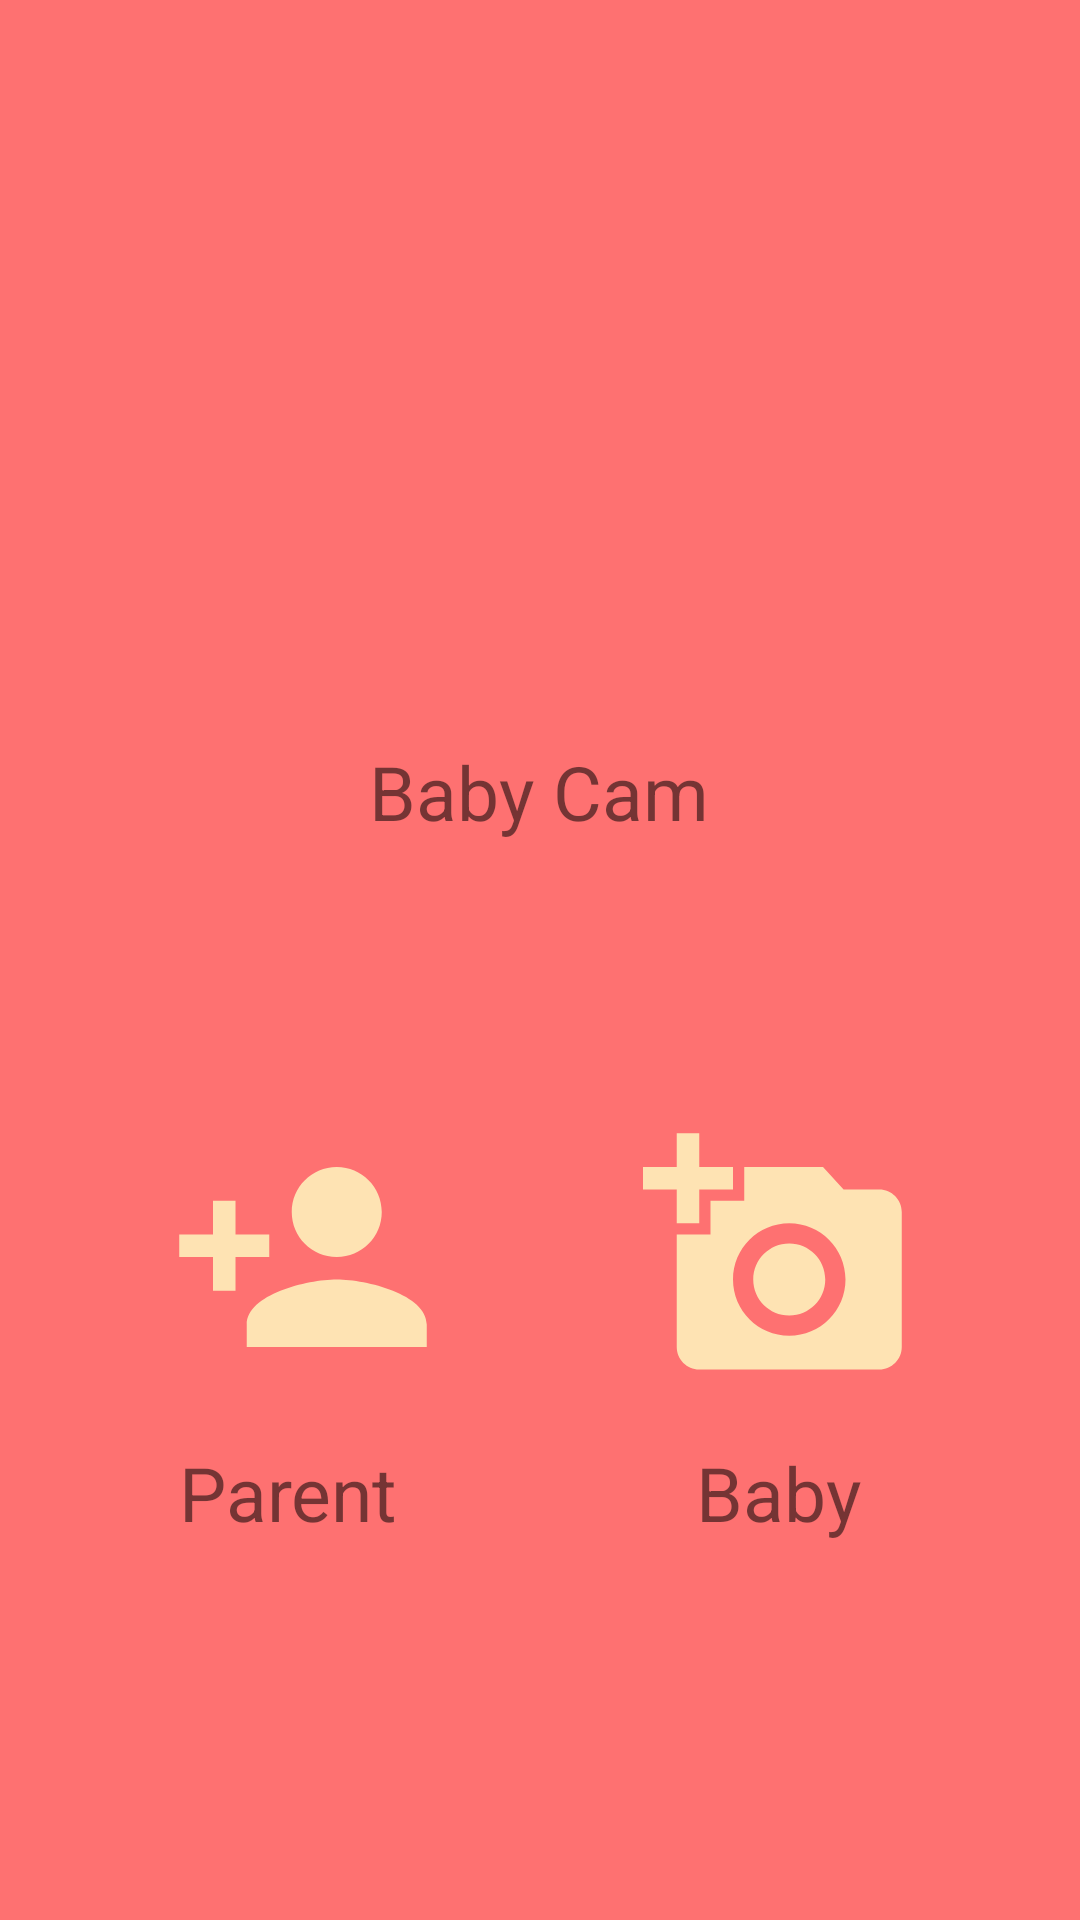

Layout XML and referenced resources for this Android screen:
<!-- AndroidManifest.xml: activity theme Theme.AppCompat.Light -->
<!-- res/layout/activity_main.xml -->
<?xml version="1.0" encoding="utf-8"?>
<androidx.constraintlayout.widget.ConstraintLayout xmlns:android="http://schemas.android.com/apk/res/android"
    xmlns:app="http://schemas.android.com/apk/res-auto"
    xmlns:tools="http://schemas.android.com/tools"
    android:layout_width="match_parent"
    android:layout_height="match_parent"
    android:background="#FE7171"
    tools:context=".MainActivity">


    <ImageView
        android:id="@+id/imageView"
        android:layout_width="146dp"
        android:layout_height="242dp"
        android:src="@drawable/smile_11579423"
        app:layout_constraintBottom_toBottomOf="parent"
        app:layout_constraintEnd_toEndOf="parent"
        app:layout_constraintHorizontal_bias="0.498"
        app:layout_constraintStart_toStartOf="parent"
        app:layout_constraintTop_toTopOf="parent"
        app:layout_constraintVertical_bias="0.231" />

    <TextView
        android:id="@+id/tvTitle"
        android:layout_width="wrap_content"
        android:layout_height="75dp"
        android:layout_centerInParent="true"
        android:text="Baby Cam"
        android:textColor="@color/material_brown_900"
        android:textSize="25sp"
        app:layout_constraintBottom_toBottomOf="parent"
        app:layout_constraintEnd_toEndOf="parent"
        app:layout_constraintHorizontal_bias="0.498"
        app:layout_constraintStart_toStartOf="parent"
        app:layout_constraintTop_toTopOf="parent"
        app:layout_constraintVertical_bias="0.437" />

    <ImageButton
        android:id="@+id/parentIcon"
        android:layout_width="115dp"
        android:layout_height="115dp"
        android:background="@null"
        android:contentDescription="Parent Icon"
        android:src="@drawable/ic_baseline_add_a_photo_50"
        app:layout_constraintBottom_toBottomOf="parent"
        app:layout_constraintEnd_toEndOf="parent"
        app:layout_constraintHorizontal_bias="0.5"
        app:layout_constraintStart_toEndOf="@+id/babyIcon"
        app:layout_constraintTop_toTopOf="parent"
        app:layout_constraintVertical_bias="0.688" />

    <ImageButton
        android:id="@+id/babyIcon"
        android:layout_width="115dp"
        android:layout_height="115dp"
        android:background="@null"
        android:contentDescription="Baby Icon"
        android:src="@drawable/ic_baseline_person_add_50"
        app:layout_constraintBottom_toBottomOf="parent"
        app:layout_constraintEnd_toStartOf="@+id/parentIcon"
        app:layout_constraintHorizontal_bias="0.5"
        app:layout_constraintStart_toStartOf="parent"
        app:layout_constraintTop_toTopOf="parent"
        app:layout_constraintVertical_bias="0.688" />

    <TextView
        android:id="@+id/tvParent"
        android:layout_width="100dp"
        android:layout_height="wrap_content"
        android:layout_centerInParent="true"
        android:text=" Parent"
        android:textColor="@color/material_brown_900"
        android:textSize="25sp"
        app:layout_constraintBottom_toBottomOf="parent"
        app:layout_constraintEnd_toStartOf="@+id/tvBaby"
        app:layout_constraintHorizontal_bias="0.5"
        app:layout_constraintStart_toStartOf="parent"
        app:layout_constraintTop_toBottomOf="@+id/imageView"
        app:layout_constraintVertical_bias="0.538" />

    <TextView
        android:id="@+id/tvBaby"
        android:layout_width="100dp"
        android:layout_height="wrap_content"
        android:layout_centerInParent="true"
        android:text="    Baby"
        android:textColor="@color/material_brown_900"
        android:textSize="25sp"
        app:layout_constraintBottom_toBottomOf="parent"
        app:layout_constraintEnd_toEndOf="parent"
        app:layout_constraintHorizontal_bias="0.5"
        app:layout_constraintStart_toEndOf="@+id/tvParent"
        app:layout_constraintTop_toBottomOf="@+id/imageView"
        app:layout_constraintVertical_bias="0.538" />

</androidx.constraintlayout.widget.ConstraintLayout>
<!-- resources referenced by this layout -->
<resources>
  <!-- drawable ic_baseline_add_a_photo_50 (drawable) -->
  <vector android:height="90dp" android:tint="#FEE3B3"
      android:viewportHeight="24" android:viewportWidth="24"
      android:width="90dp" xmlns:android="http://schemas.android.com/apk/res/android">
      <path android:fillColor="@android:color/white" android:pathData="M3,4V1h2v3h3v2H5v3H3V6H0V4H3zM6,10V7h3V4h7l1.83,2H21c1.1,0 2,0.9 2,2v12c0,1.1 -0.9,2 -2,2H5c-1.1,0 -2,-0.9 -2,-2V10H6zM13,19c2.76,0 5,-2.24 5,-5s-2.24,-5 -5,-5s-5,2.24 -5,5S10.24,19 13,19zM9.8,14c0,1.77 1.43,3.2 3.2,3.2s3.2,-1.43 3.2,-3.2s-1.43,-3.2 -3.2,-3.2S9.8,12.23 9.8,14z"/>
  </vector>
  <!-- drawable ic_baseline_person_add_50 (drawable) -->
  <vector android:height="90dp" android:tint="#FEE3B3"
      android:viewportHeight="24" android:viewportWidth="24"
      android:width="90dp" xmlns:android="http://schemas.android.com/apk/res/android">
      <path android:fillColor="@android:color/white" android:pathData="M15,12c2.21,0 4,-1.79 4,-4s-1.79,-4 -4,-4 -4,1.79 -4,4 1.79,4 4,4zM6,10L6,7L4,7v3L1,10v2h3v3h2v-3h3v-2L6,10zM15,14c-2.67,0 -8,1.34 -8,4v2h16v-2c0,-2.66 -5.33,-4 -8,-4z"/>
  </vector>
</resources>
